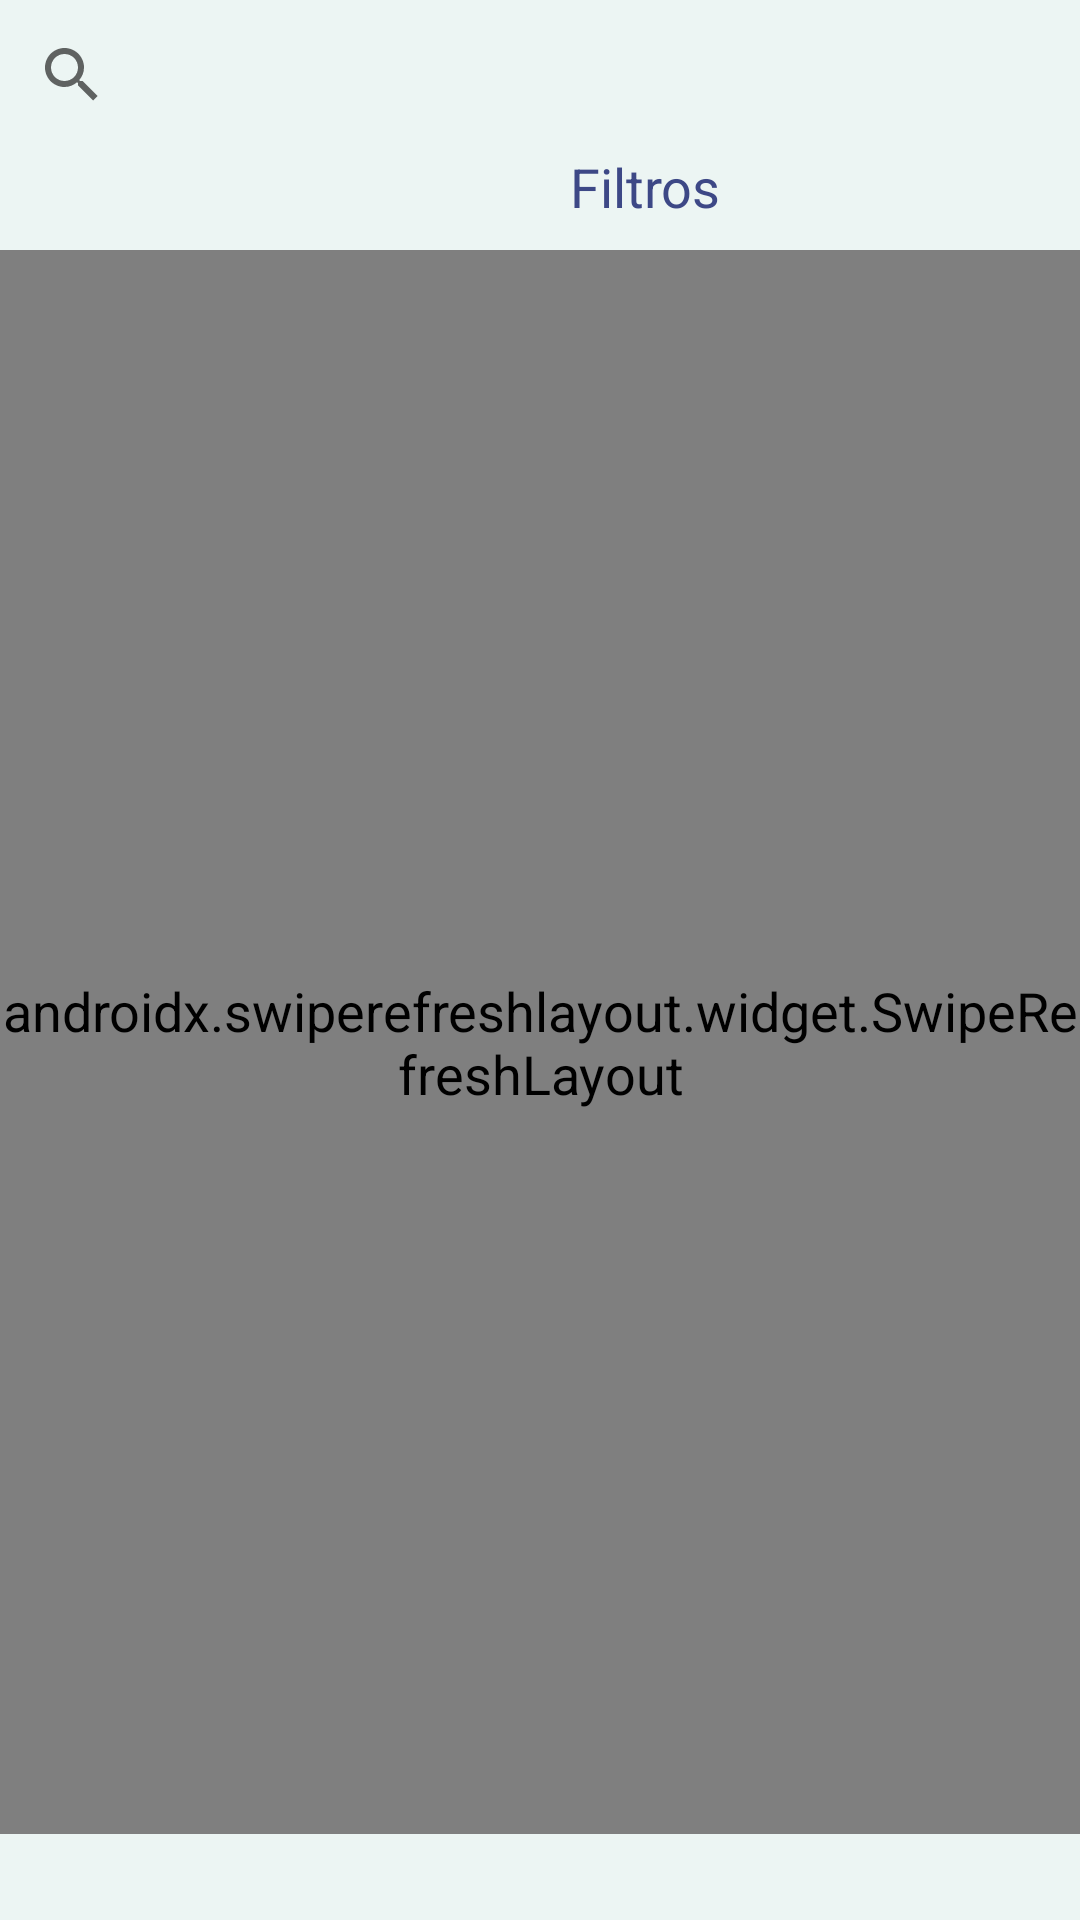

Write the Android layout XML for this screen, with the resource values it uses.
<!-- AndroidManifest.xml: application theme Theme.PostProyects -->
<!-- res/layout/my_proyects_fragment.xml -->
<?xml version="1.0" encoding="utf-8"?>
<androidx.constraintlayout.widget.ConstraintLayout
    xmlns:android="http://schemas.android.com/apk/res/android"
    xmlns:tools="http://schemas.android.com/tools"
    xmlns:app="http://schemas.android.com/apk/res-auto"
    android:layout_width="match_parent"
    android:layout_height="match_parent"
    tools:context=".ui.view.fragments.menu_main.MyProyectsFragment">

    <LinearLayout
        android:layout_width="match_parent"
        android:layout_height="match_parent"
        android:orientation="vertical">

        <androidx.appcompat.widget.SearchView
            android:id="@+id/svProyectos"
            android:layout_width="match_parent"
            android:layout_height="50dp"></androidx.appcompat.widget.SearchView>
        <LinearLayout
            android:layout_width="match_parent"
            android:layout_height="wrap_content"
            android:orientation="vertical">

            <LinearLayout
                android:layout_width="match_parent"
                android:layout_height="wrap_content"
                android:orientation="horizontal">

                <TextView
                    android:id="@+id/textView10"
                    android:layout_width="wrap_content"
                    android:layout_height="wrap_content"
                    android:layout_weight="1"
                    android:gravity="end"
                    android:justificationMode="inter_word"
                    android:text="Filtros" />

                <ImageView
                    android:id="@+id/btn_filters"
                    android:layout_width="80dp"
                    android:layout_height="wrap_content"
                    android:layout_weight="0"
                    android:layout_marginStart="20dp"
                    android:layout_marginEnd="20dp"
                    android:src="@drawable/ic_angulo_pequeno_hacia_abajo" />
            </LinearLayout>

            <LinearLayout
                android:id="@+id/data_filters"
                android:layout_width="match_parent"
                android:layout_height="wrap_content"
                android:layout_weight="0"
                android:orientation="vertical"
                android:visibility="gone">

                <TextView
                    android:id="@+id/textView5"
                    android:layout_width="match_parent"
                    android:layout_height="wrap_content"
                    android:gravity="left"
                    android:justificationMode="inter_word"
                    android:text="Tipo de proyecto:" />

                <com.google.android.material.chip.ChipGroup
                    android:id="@+id/chipGroupType"
                    android:layout_width="match_parent"
                    android:layout_height="wrap_content"
                    app:selectionRequired="true"
                    app:singleSelection="true">

                </com.google.android.material.chip.ChipGroup>

                <TextView
                    android:id="@+id/textView8"
                    android:layout_width="match_parent"
                    android:layout_height="wrap_content"
                    android:gravity="left"
                    android:justificationMode="inter_word"
                    android:text="Estado de proyecto:" />

                <com.google.android.material.chip.ChipGroup
                    android:id="@+id/chipGroupStatus"
                    android:layout_width="match_parent"
                    android:layout_height="wrap_content"
                    app:selectionRequired="true"
                    app:singleSelection="true"></com.google.android.material.chip.ChipGroup>

            </LinearLayout>

        </LinearLayout>
        <com.google.android.material.progressindicator.LinearProgressIndicator
            android:id="@+id/progressBar"
            android:layout_width="match_parent"
            android:layout_height="wrap_content"
            android:layout_marginTop="5dp"
            android:indeterminate="true"
            android:visibility="invisible"
            tools:visibility="visible" />

        <androidx.swiperefreshlayout.widget.SwipeRefreshLayout
            android:id="@+id/swip_proyects"
            android:layout_width="match_parent"
            android:layout_height="528dp"
            android:visibility="visible">
            <LinearLayout
                android:layout_width="match_parent"
                android:layout_height="match_parent"
                android:orientation="vertical">
                <androidx.recyclerview.widget.RecyclerView
                    android:id="@+id/rv_proyects"
                    android:layout_width="match_parent"
                    android:layout_height="match_parent"
                    android:visibility="gone">
                </androidx.recyclerview.widget.RecyclerView>
                <LinearLayout
                    android:id="@+id/error_find_data"
                    android:layout_width="match_parent"
                    android:layout_height="wrap_content"
                    android:orientation="vertical"
                    android:translationY="200dp"
                    android:visibility="gone">

                    <ImageView
                        android:id="@+id/imageView5"
                        android:layout_width="128dp"
                        android:layout_height="128dp"
                        android:layout_gravity="center"
                        android:scaleType="centerCrop"
                        android:src="@drawable/not_found" />

                    <TextView
                        android:id="@+id/textView15"
                        android:layout_width="wrap_content"
                        android:layout_height="wrap_content"
                        android:layout_gravity="center"
                        android:layout_marginTop="20dp"
                        android:text="@string/msj_error_empty_data" />
                </LinearLayout>

                <LinearLayout
                    android:id="@+id/error_load_data"
                    android:layout_width="match_parent"
                    android:layout_height="wrap_content"
                    android:orientation="vertical"
                    android:translationY="200dp"
                    android:visibility="gone">

                    <ImageView
                        android:id="@+id/imageView4"
                        android:layout_width="wrap_content"
                        android:layout_height="wrap_content"
                        android:layout_gravity="center"
                        android:src="@drawable/error_128px" />

                    <TextView
                        android:id="@+id/textView14"
                        android:layout_width="wrap_content"
                        android:layout_height="wrap_content"
                        android:layout_gravity="center"
                        android:layout_marginTop="20dp"
                        android:text="@string/msj_error_conection" />
                </LinearLayout>

                <LinearLayout
                    android:id="@+id/error_token"
                    android:layout_width="match_parent"
                    android:layout_height="wrap_content"
                    android:orientation="vertical"
                    android:translationY="200dp"
                    android:visibility="gone"
                    tools:visibility="visible">

                    <ImageView
                        android:id="@+id/imageView6"
                        android:layout_width="wrap_content"
                        android:layout_height="wrap_content"
                        android:layout_gravity="center"
                        android:src="@drawable/madera" />

                    <TextView
                        android:id="@+id/textView16"
                        android:layout_width="wrap_content"
                        android:layout_height="wrap_content"
                        android:layout_gravity="center"
                        android:layout_marginTop="20dp"
                        android:text="@string/msj_token_empty" />
                </LinearLayout>
            </LinearLayout>
        </androidx.swiperefreshlayout.widget.SwipeRefreshLayout>
        <Button
            android:id="@+id/btn_create_publish"
            android:layout_width="250dp"
            android:layout_height="wrap_content"
            android:layout_weight="0"
            android:layout_gravity="center"
            android:layout_marginTop="20dp"
            android:layout_marginBottom="20dp"
            android:text="Registrar proyecto" />
    </LinearLayout>
</androidx.constraintlayout.widget.ConstraintLayout>
<!-- resources referenced by this layout -->
<resources>
  <!-- drawable error_128px: png bitmap (drawable-v24, 5641 bytes) -->
  <!-- drawable madera: png bitmap (drawable, 4194 bytes) -->
  <string name="msj_error_conection">Error al conectarse con el servidor intentelo más tarde</string>
  <string name="msj_error_empty_data">No se encontraron publicacionciones</string>
  <string name="msj_token_empty">Inicie sesion para esta función y más</string>
  <style name="Theme.PostProyects" parent="Theme.MaterialComponents.DayNight.DarkActionBar">
          
          <item name="colorPrimary">@color/purple_500</item>
          <item name="colorPrimaryVariant">@color/purple_700</item>
          <item name="colorOnPrimary">@color/white</item>
          
          <item name="colorSecondary">@color/teal_200</item>
          <item name="colorSecondaryVariant">@color/teal_700</item>
          <item name="colorOnSecondary">@color/black</item>
          
          <item name="android:statusBarColor" tools:targetApi="l">?attr/colorPrimaryVariant</item>
          
          <item name="android:windowBackground">@color/primary</item>
          <item name="editTextStyle">@style/Widget.AppTheme.EditText</item>
          <item name="materialButtonStyle">@style/Widget.AppTheme.Button</item>
          <item name="android:textViewStyle">@style/Widget.AppTheme.TextView</item>
      </style>
  <color name="purple_500">#FF6200EE</color>
  <color name="purple_700">#FF3700B3</color>
  <color name="white">#FFFFFFFF</color>
  <color name="teal_200">#FF03DAC5</color>
  <color name="teal_700">#FF018786</color>
  <color name="black">#FF000000</color>
  <color name="primary">#FFECF5F3</color>
  <style name="Widget.AppTheme.EditText" parent="Widget.AppCompat.EditText">
          <item name="android:gravity">center</item>
          <item name="android:textColor">@color/trd</item>
          <item name="android:textColorHint">@color/trd</item>
      </style>
  <style name="Widget.AppTheme.Button" parent="Widget.MaterialComponents.Button">
          <item name="backgroundTint">@color/trd</item>
          <item name="cornerRadius">15dp</item>
      </style>
  <style name="Widget.AppTheme.TextView" parent="Widget.AppCompat.TextView">
          <item name="android:gravity">center</item>
          <item name="android:textSize">18sp</item>
          <item name="android:textColor">@color/trd</item>
      </style>
  <color name="trd">#FF3D4886</color>
</resources>
